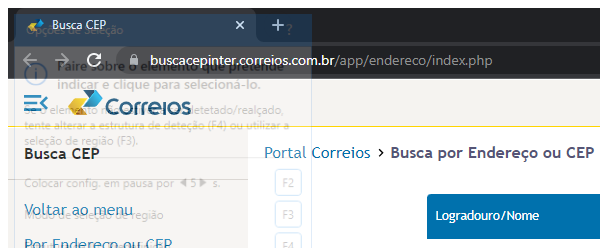
Task: Projeto para consulta e extração de CEPs.
Workflow: wf_Navigate_Cidades_IBGE

Step 1: Busca CEP (chrome.exe)

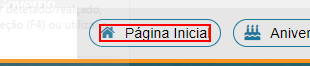
Step 2: find the link 'Página Inicial'
